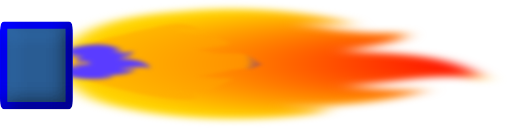
t = 0.00 s
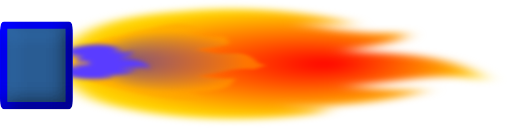
t = 0.19 s
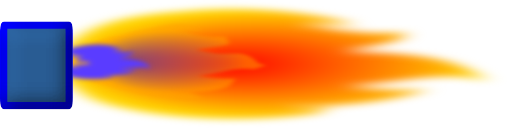
t = 0.31 s
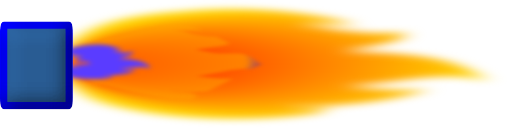
t = 0.50 s
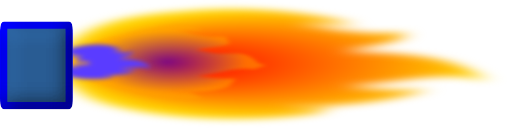
t = 0.63 s
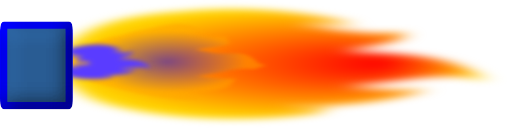
t = 0.88 s

The animated SVG that drew these frames (rendered in a browser with its animation timeline set to each time). Animation: 2 SMIL elements (animate=2); one cycle of 1.00 s, repeats indefinitely.

<?xml version="1.0" encoding="UTF-8" standalone="no"?>
<!-- ABLS-HABITAT Bruno Lefèvre BRULEUR GAZ CHAUDIERE 28 11 2024 -->

<svg
   version="1.1"
   id="test-anime"
   wigth="156"
   height="39"
   viewBox="0 0 156 39"
   xml:space="preserve"
   sodipodi:docname="Bruleur_animé_source_A.svg"
   inkscape:version="1.4 (e7c3feb100, 2024-10-09)"
   xmlns:inkscape="http://www.inkscape.org/namespaces/inkscape"
   xmlns:sodipodi="http://sodipodi.sourceforge.net/DTD/sodipodi-0.dtd"
   xmlns:xlink="http://www.w3.org/1999/xlink"
   xmlns="http://www.w3.org/2000/svg"
   xmlns:svg="http://www.w3.org/2000/svg"><sodipodi:namedview
   id="namedview4"
   pagecolor="#717171"
   bordercolor="#666666"
   borderopacity="1.0"
   inkscape:showpageshadow="2"
   inkscape:pageopacity="0.0"
   inkscape:pagecheckerboard="true"
   inkscape:deskcolor="#383838"
   inkscape:zoom="3.0180745"
   inkscape:cx="79.023894"
   inkscape:cy="37.109753"
   inkscape:window-width="1920"
   inkscape:window-height="975"
   inkscape:window-x="0"
   inkscape:window-y="0"
   inkscape:window-maximized="1"
   inkscape:current-layer="test-anime" />

<defs
   id="defs4">
<!-- Gradient1 -->
   <radialGradient id="Gradient1" cx="50%" cy="50%" fx="50%" fy="50%" r=".5">
   <animate attributeType="XML" attributeName="fy" begin="0s;path130.end" dur="1s" values="0%;100%;0%" repeatCount="indefinite"> </animate>
   <stop offset="0%" stop-color="red" id="stop1"> </stop>
   <stop offset="100%" stop-color="gold" id="stop2"> </stop>
  </radialGradient>

<!-- Gradient2 -->
   <radialGradient id="Gradient2" cx="50%" cy="50%" fx="50%" fy="50%" r=".4">
   <animate attributeName="fy" attributeType="XML" dur="0.5s" values="0%;100%;0%" repeatCount="indefinite"> </animate>
   <stop offset="0%" stop-color="blue" id="stop3"> </stop>
   <stop offset="100%" stop-color="orange" id="stop4"> </stop>
  </radialGradient>

<!-- FILTRE -->
<filter
   inkscape:collect="always"
   style="color-interpolation-filters:sRGB"
   id="filter4"
   x="-0.073825581"
   y="-0.1314372"
   width="1.1476512"
   height="1.2628744">
    <feGaussianBlur
   inkscape:collect="always"
   stdDeviation="0.30145444"
   id="feGaussianBlur4" />
</filter>

<filter
   inkscape:label="Ridged Border"
   inkscape:menu="Bevels"
   inkscape:menu-tooltip="Ridged border with inner bevel"
   style="color-interpolation-filters:sRGB"
   id="filter2"
   x="-0.055296075"
   y="-0.045034835"
   width="1.1105922"
   height="1.0900697"><feMorphology
     radius="4.3"
     in="SourceAlpha"
     result="result91"
     id="feMorphology1" /><feComposite
     operator="out"
     in="SourceGraphic"
     in2="result91"
     id="feComposite1" /><feGaussianBlur
     result="result0"
     stdDeviation="1.2"
     id="feGaussianBlur1" /><feDiffuseLighting
     diffuseConstant="1"
     id="feDiffuseLighting1"><feDistantLight
       elevation="66"
       azimuth="225"
       id="feDistantLight1" /></feDiffuseLighting><feBlend
     mode="multiply"
     in2="SourceGraphic"
     id="feBlend1" /><feComposite
     operator="in"
     in2="SourceAlpha"
     id="feComposite2" /></filter><filter
   inkscape:collect="always"
   style="color-interpolation-filters:sRGB"
   id="filter27"
   x="-0.075605849"
   y="-0.055643195"
   width="1.1512117"
   height="1.1112864"><feGaussianBlur
     inkscape:collect="always"
     stdDeviation="0.38128371"
     id="feGaussianBlur27" /></filter><filter
   inkscape:collect="always"
   style="color-interpolation-filters:sRGB"
   id="filter28"
   x="-0.046925995"
   y="-0.031793478"
   width="1.093852"
   height="1.063587"><feGaussianBlur
     inkscape:collect="always"
     stdDeviation="0.22079888"
     id="feGaussianBlur28" /></filter><radialGradient
   inkscape:collect="always"
   xlink:href="#Gradient1"
   id="radialGradient1"
   cx="73.828667"
   cy="65.561821"
   fx="73.828667"
   fy="65.561821"
   r="7.0541673"
   gradientTransform="scale(0.85788353,1.1656594)"
   gradientUnits="userSpaceOnUse" /><radialGradient
   inkscape:collect="always"
   xlink:href="#Gradient1"
   id="radialGradient2"
   cx="72.53714"
   cy="66.729156"
   fx="72.53714"
   fy="66.729156"
   r="7.9787779"
   gradientTransform="scale(0.8731582,1.1452678)"
   gradientUnits="userSpaceOnUse" /><radialGradient
   inkscape:collect="always"
   xlink:href="#Gradient2"
   id="radialGradient3"
   cx="77.337372"
   cy="62.793205"
   fx="77.337372"
   fy="62.793205"
   r="5.4877253"
   gradientTransform="scale(0.82311833,1.2148922)"
   gradientUnits="userSpaceOnUse" /><radialGradient
   inkscape:collect="always"
   xlink:href="#Gradient2"
   id="radialGradient4"
   cx="76.259972"
   cy="63.680347"
   fx="76.259972"
   fy="63.680347"
   r="5.9191337"
   gradientTransform="scale(0.83474738,1.1979672)"
   gradientUnits="userSpaceOnUse" /></defs>

<!-- GRANDE FLAMME -->
<g
   id="g1"
   transform="matrix(0.3046875,0,0,0.3046875,69.401085,17.377324)">
     <g
     fill="url(#Gradient1)"
     gradientUnits="userSpaceOnUse"
     id="g4"
     style="display:inline;fill-opacity:1;filter:url(#filter27)"
     transform="matrix(0,9.0709104,-25.808638,0,2020.7542,-567.55206)">

  <path
   d="M 60.2,84 C 59,83.3 57.9,82.3 57.5,79.9 57,77.9 57.4,75.8 58.4,74.1 l 0.6,-0.8 -0.1,1.1 c 0,0.5 0,0.9 0.1,1.3 0.1,-0.6 0.2,-1.1 0.5,-1.4 0.2,-0.7 0.5,-1.4 0.4,-2.4 v -0.5 l 0.5,0.1 c 0.5,0.2 1.1,1.3 1.5,2.4 0,-0.2 0.1,-0.6 0.1,-0.8 0.2,-1.5 0.4,-3.4 2.5,-4.5 l 0.7,-0.4 -0.4,0.8 c -0.2,0.7 0,1.8 0.4,2.7 0.2,0.7 0.5,1.4 0.6,2.1 0.2,-0.8 0.4,-1.7 0.4,-2.4 v -0.9 l 0.5,0.7 c 1.2,1.7 1.4,3.7 1.3,5 0.1,-0.4 0.2,-0.8 0.2,-1.2 l 0.1,-0.7 0.5,0.6 c 0.8,2 0.8,4.5 -0.1,6.5 -0.7,1.4 -1.215024,2.124855 -2.315024,2.624855 l -1.34741,0.595858 -2.975636,0.0248 C 62.06193,84.645513 61.2,84.4 60.9,84.4 60.7,84.2 60.2,84 60.2,84 Z"
   id="path129">
  </path>
</g>

<!-- MOYENNE FLAMME -->
  <g
   id="g3"
   fill="url(#Gradient2)"
   gradientUnits="userSpaceOnUse"
   style="display:inline;fill-opacity:50%;filter:url(#filter28);opacity:1"
   transform="matrix(0,6.7092937,-11.866592,0,844.55028,-422.46535)">

  <path
   d="M 60.197918,81.385703 C 59.665192,79.9115 59.939777,80.674421 59.088091,78.798489 58.588091,76.798489 57.4,75.8 58.4,74.1 l 0.6,-0.8 -0.1,1.1 c 0,0.5 0,0.9 0.1,1.3 0.1,-0.6 0.2,-1.1 0.5,-1.4 0.2,-0.7 0.5,-1.4 0.4,-2.4 v -0.5 l 0.970745,-0.386836 C 61.370745,71.213164 61.5,72.8 61.9,73.9 c 0,-0.2 0.51331,-1.567419 0.51331,-1.767419 0.2,-1.5 -0.600824,-2.453612 1.499176,-3.553612 L 64.214904,67.953228 64.8,69 c -0.2,0.7 0,1.8 0.4,2.7 0.2,0.7 0.5,1.4 0.6,2.1 0.2,-0.8 0.4,-1.7 0.4,-2.4 v -0.9 l 1.167487,0.604524 C 68.567487,72.804524 68.1,74.9 68,76.2 68.1,75.8 68.2,75.4 68.2,75 l 0.1,-0.7 0.785196,-0.953954 c 0.8,2 -0.783409,5.721749 -1.683409,7.721749 -0.7,1.4 -0.201966,1.396006 -1.301966,1.896006 l -1.062255,1.656912 -2.149944,-0.0244 c 0,0 -1.102714,-1.293491 -1.402714,-1.293491 -0.2,-0.2 -1.28699,-1.917122 -1.28699,-1.917122 z"
   id="path130">
  </path>
</g>

<!-- PETITE FLAMME GAZ -->
   <path
    d="m 55.304348,74.990783 c 0.3,-0.598776 1.4,-1.112012 2.6,-1.283091 1.4,-0.256618 2.6,-0.08554 3.6,0.513236 l 0.5,0.256618 h -0.7 c -0.3,0 -0.5,0 -0.9,0 0.3,0 0.7,0.08554 0.9,0.256618 0.5,0.08554 0.9,0.256619 1.6,0.08554 h 0.3 l -0.2,0.256618 c -0.2,0.256618 -0.9,0.513236 -1.6,0.769854 0.2,0 0.3,0 0.5,0 1,0.08554 2.2,0.256618 2.9,1.112011 l 0.2,0.342158 -0.5,-0.08554 c -0.5,-0.08554 -1,0 -1.7,0.08554 -0.3,0.08554 -0.9,0.256618 -1.4,0.256618 0.5,0.08554 1,0.08554 1.6,0.08554 h 0.5 l -0.5,0.256618 c -1,0.598776 -2.2,0.598776 -3.3,0.598776 0.2,0.08554 0.5,0.08554 0.7,0.08554 h 0.5 l -0.3,0.256618 c -1.2,0.342157 -2.8,0.342157 -4.1,0 -0.8,-0.342157 -0.8,-0.513236 -1.1,-1.112011 l -0.1,-0.427697 0.1,0.171078 c 0.3,0.08554 0.5,0.08554 0.8,0.08554 -0.2,0 -0.3,-0.08554 -0.3,-0.256618 l -0.2,-0.256618 0.5,0.08554 c 0.2,0.08554 0.7,0.08554 1.2,0 -0.2,0 -0.5,-0.08554 -0.7,-0.08554 l -0.3,-0.256618 h 0.5 c 0.3,0 0.7,0 1,-0.08554 0.2,0 0.3,-0.08554 0.7,-0.08554 -0.3,-0.08554 -0.7,-0.256618 -1,-0.256618 -0.2,0 -0.5,0 -0.7,-0.08554 l -0.2,-0.427697 0.5,-0.08554 c 0.2,0 0.3,-0.08554 0.5,-0.08554 -0.2,0 -0.2,0 -0.3,-0.08554 -0.3,-0.08554 -0.5,-0.08554 -0.9,0 h -0.3 l 0.3,-0.256618 c 0,0 0.2,-0.08554 0.5,-0.08554 -0.5,-0.08554 -1,0 -1.4,0 l -0.4,0.171078 z"
    id="path137"
    style="mix-blend-mode:normal;fill:#5a3cff;fill-opacity:1;stroke-width:0.924875;filter:url(#filter4)"
    inkscape:highlight-color="#5ab4ff"
    transform="matrix(9.0709104,0,0,6.2871441,-666.67464,-475.26177)" />

<!-- BOITIER BRULEUR -->
<rect
    style="fill:#2c64a1;stroke:#0000ff;stroke-width:0.8;stroke-linejoin:round;stroke-miterlimit:3;stroke-dasharray:none;stroke-opacity:1;paint-order:markers fill stroke;filter:url(#filter2)"
    id="rect1"
    width="7.2337866"
    height="8.8820133"
    x="0.40000001"
    y="2.6752679"
    rx="0.082317188"
    ry="0.83524078"
    transform="matrix(9.0709104,0,0,9.0709104,-227.77792,-56.227894)" />

</g>
</svg>
